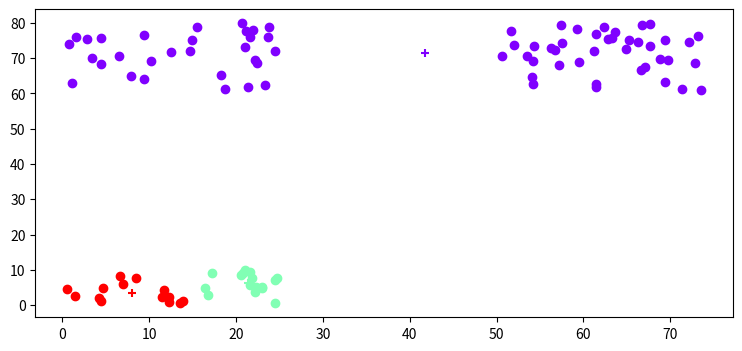

Here is the Python script that generated this plot: (Note: this script raises an exception after producing the figure.)
import numpy as np 
import matplotlib.pyplot as plt 
from matplotlib.pyplot import cm
import random

def read_data_file(filename):

    with open(filename, 'r') as f:

        data = f.readlines()

        ages = []
        age_index = 0 
        creatine_tests = []
        creatine_index = 2

        #Loop through from data[1:] so we skip the header line
        for line in data[1:]:
            #csv file so we can split on a comma to get a list of values
            vals = line.split(',')
            #Then extract the correct values from the list
            ages.append(float(vals[age_index]))
            creatine_tests.append(float(vals[creatine_index]))

    return [ages, creatine_tests]

def initalise_centroids(k, data):
    '''
    Initialise centroids by randomly selecting k data points
    Centroids should be a list of k points, where each point is an 1x2 numpy array [feature1, feature2].
    '''

    ages = data[0]
    creatine_tests = data[1]

    #For each centroid, we need to generate a random number between 0 and the size of the data to be an index
    random_indices = [random.randint(0, len(ages)) for val in range(k)]

    #We then index into the array to choose our centroids
    centroids = [[ages[index], creatine_tests[index]]for index in random_indices]

    return centroids

def calculate_squared_distance(datum, centroid):

    squared_distance = 0
    for (datum_i, centroid_i) in zip(datum, centroid):
        squared_distance += (datum_i - centroid_i)**2

    return squared_distance

def assign_data_to_clusters(centroids, data):
    
    #Create an empty list for each cluster
    clusters = [[] for _ in range(len(centroids))]
    #Loop through the data points
    for index in range(len(data[0])):
        datum = (data[0][index], data[1][index])
        #Loop through the centroids, storing which is closest to the data point
        min_index = np.inf
        min_distance = np.inf
        for (index, centroid) in enumerate(centroids):
            distance_squared = calculate_squared_distance(datum, centroid)
            #If the distance squared is lower than any we've seen so far, store the index
            if distance_squared < min_distance:
                min_index = index
                min_distance = distance_squared
        #Add the data point to the cluster it is closest too
        clusters[min_index].append(datum)

    return clusters

def calculate_cluster_means(clusters):

    #Loop through the clusters
    centroids = []
    for cluster in clusters:
        #Loop through each feature
        centroid = []
        '''
        This is a bit of Python "magic" to turn a list of tuples into a list of lists.
        i.e we have clusters as [(data_0_feature1, data_0_feature2), (data_1_feature1, data_1feature2)] 
        but we need it as [[data_0_feature1, data_1_feature1], [data_0_feature2, data_1_feature2]]
        '''
        cluster_as_lists = list(zip(*cluster))
        #Loop over each feature
        for index in range(len(cluster_as_lists)):
            #Calculate the mean of each feature
            mean = np.mean(cluster_as_lists[index])
            centroid.append(mean)
        centroids.append(centroid)

    return centroids

def plot_clusters(clusters, centroids):

    fig = plt.figure(figsize=(9, 4))
    ax = fig.add_subplot(111)


    colors = cm.rainbow(np.linspace(0, 1, len(clusters)))
    for (i, cluster) in enumerate(clusters):
        ax.scatter([val[0] for val in cluster], [val[1] for val in cluster], color=colors[i])
        print("Centroids")
        print(centroids)
        ax.scatter(centroids[i][0], centroids[i][1], marker='+', color=colors[i])

    plt.show()

def kMeans(k, data, max_iterations = 100):

    #We need to randomly initialise the means (or centroids) before we can start
    centroids = initalise_centroids(k, data)

    #kMeans doesn't always converge, so we set a maximum number of iterations to stop our code from running forever. 
    for iteration in range(max_iterations):
        #We start by assigning data to clusters
        clusters = assign_data_to_clusters(centroids, data)

        #Next we update our centroids
        centroids = calculate_cluster_means(clusters)


    #Once finished, let's plot the clusters
    plot_clusters(clusters, centroids)

def test_calculate_cluster_means():

    cluster1 = [(1, 1), (1, 1), (1, 1)]
    cluster2 = [(10, 10), (10, 10), (10, 10)]
    clusters = [cluster1, cluster2]

    centroids = calculate_cluster_means(clusters)

    assert centroids[0] == [1., 1.], centroids[0]
    assert centroids[1] == [10., 10.], centroids[1]
    assert len(centroids) == 2
    assert len(centroids[0]) == 2

def test_assign_data_to_clusters():

    Xs = [25 * random.random() for val in range(60)] + [50 + (1 * random.random()) for val in range(40)] 
    Ys = [50 + (1 * random.random()) for val in range(100)] 

    data = [Xs, Ys]

    centroids = [[12.5, 50], [50.5, 50.5]]

    clusters = assign_data_to_clusters(centroids, data)

    print(clusters)

    assert len(clusters[0]) == 60
    assert len(clusters[1]) == 40

def test_kMeans():

    test_assign_data_to_clusters()
    test_calculate_cluster_means()

    Xs = [25 * random.random() for val in range(60)] + [50 + (25 * random.random()) for val in range(40)]
    Ys = [10 * random.random() for val in range(30)] + [60 + (20 * random.random()) for val in range(70)]

    data = [Xs, Ys]

    kMeans(3, data)


def main():

    test_kMeans()

    k = 3
    filename = "heart_data.csv"
    data = read_data_file(filename)
    kMeans(k, data)

main()
